Photos from the image-classification dataset "data" in the GitHub repository cquidenao/video-analytics. Its 4 classes are: amortiguador bueno, amortiguador suelto, conector, panel alone.

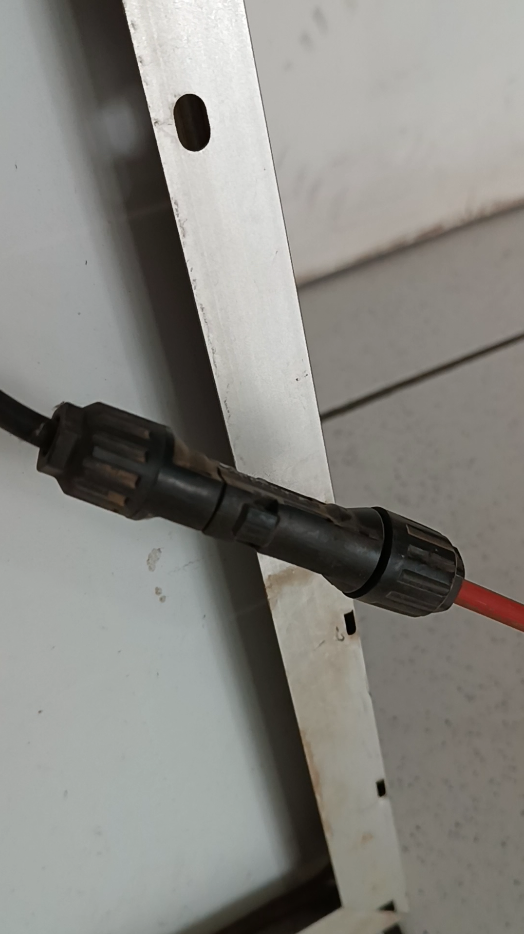
Label: conector

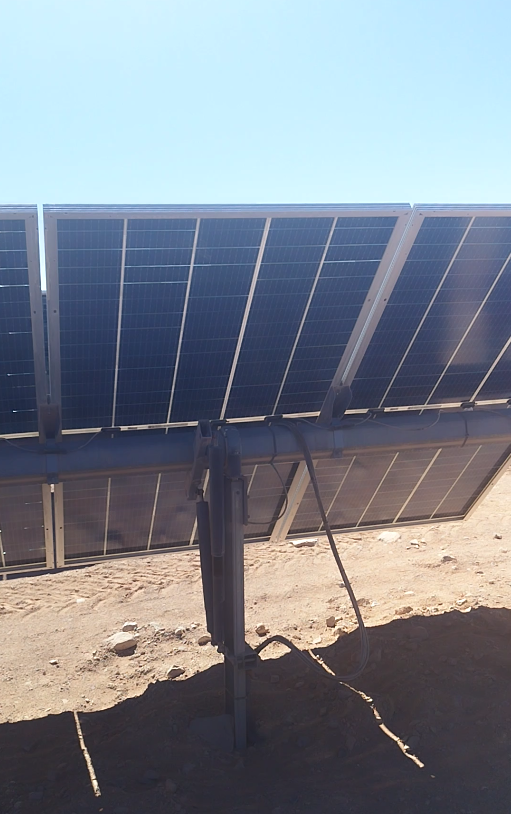
Label: amortiguador bueno

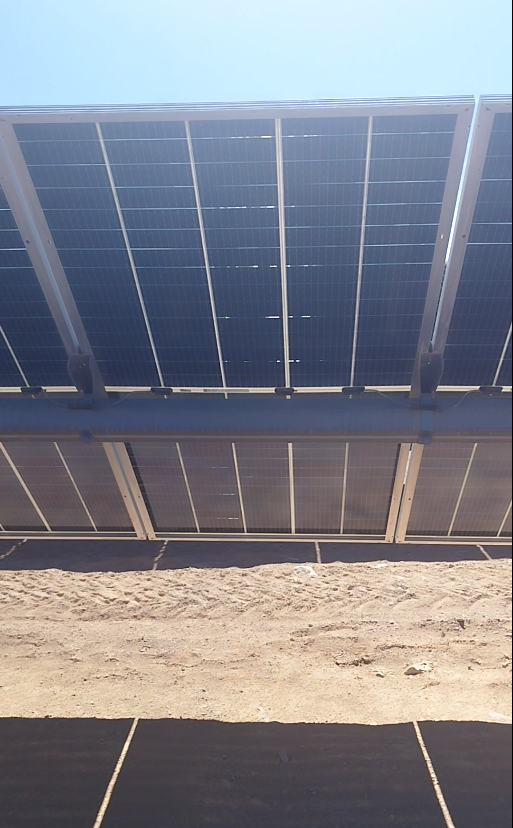
Label: panel alone

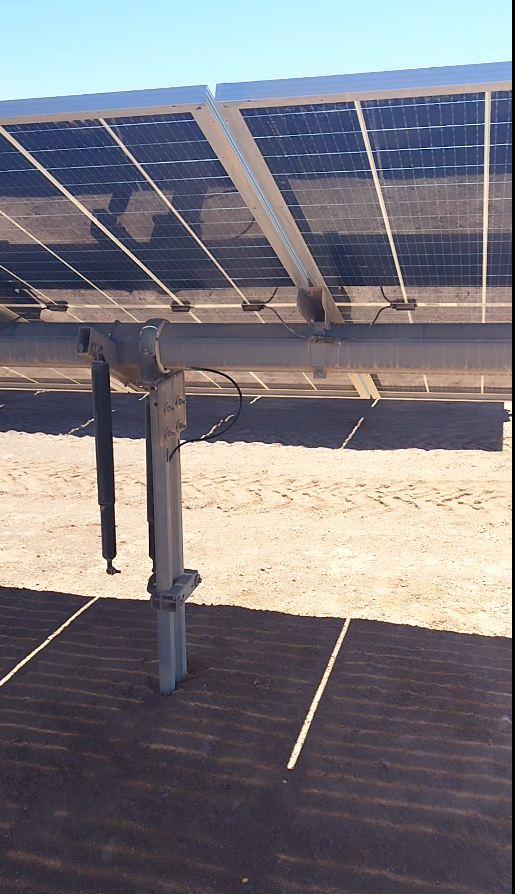
Label: amortiguador suelto

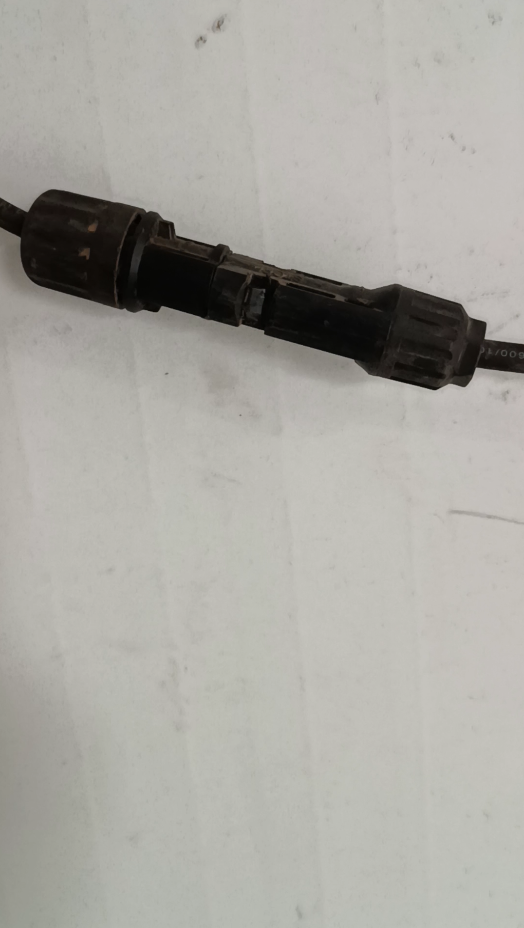
Label: conector

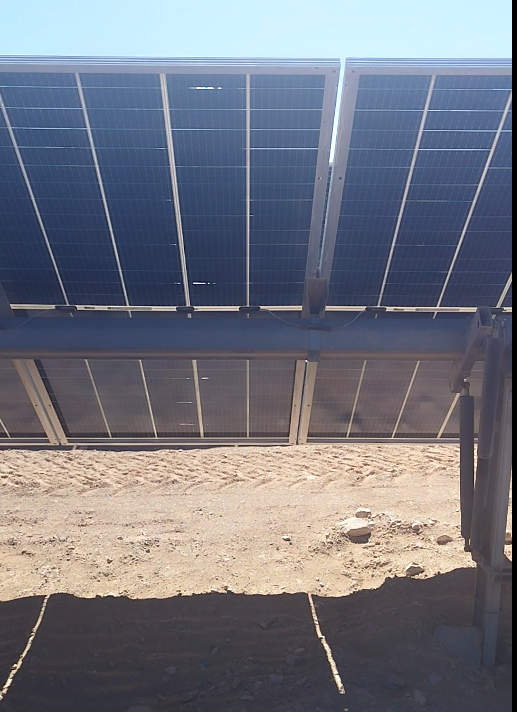
Label: amortiguador bueno
